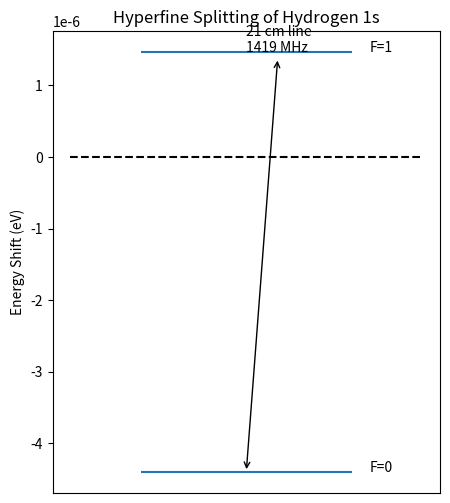

Write Python code to recreate this figure.
%matplotlib inline
import numpy as np
import matplotlib.pyplot as plt

def hyperfine_structure(F):
    # A is the hyperfine structure constant
    # Delta E = A/2 * (F(F+1) - I(I+1) - J(J+1))
    # For Hydrogen ground state, 1s1/2: J=1/2, I=1/2 (proton spin)
    # F can be 0 or 1
    J = 0.5
    I = 0.5
    A = 5.87e-6 # eV (approx 1420 MHz)
    return (A / 2) * (F*(F+1) - I*(I+1) - J*(J+1))

def plot_hyperfine():
    F_values = [0, 1]
    
    plt.figure(figsize=(5, 6))
    plt.hlines(0, 0, 1, linestyles='dashed', colors='k', label='Fine structure level')
    
    for F in F_values:
        shift = hyperfine_structure(F)
        plt.hlines(shift, 0.2, 0.8)
        plt.text(0.85, shift, f'F={F}')
        
    delta_E = hyperfine_structure(1) - hyperfine_structure(0)
    freq = delta_E * 2.418e14 # convert eV to Hz
    
    plt.annotate(f'21 cm line\n{freq*1e-6:.0f} MHz', 
                 xy=(0.5, hyperfine_structure(0)), xycoords='data',
                 xytext=(0.5, hyperfine_structure(1)), textcoords='data',
                 arrowprops=dict(arrowstyle="<->", connectionstyle="arc3"))
                 
    plt.title('Hyperfine Splitting of Hydrogen 1s')
    plt.ylabel('Energy Shift (eV)')
    plt.xticks([])
    plt.show()

if __name__ == "__main__":
    plot_hyperfine()
